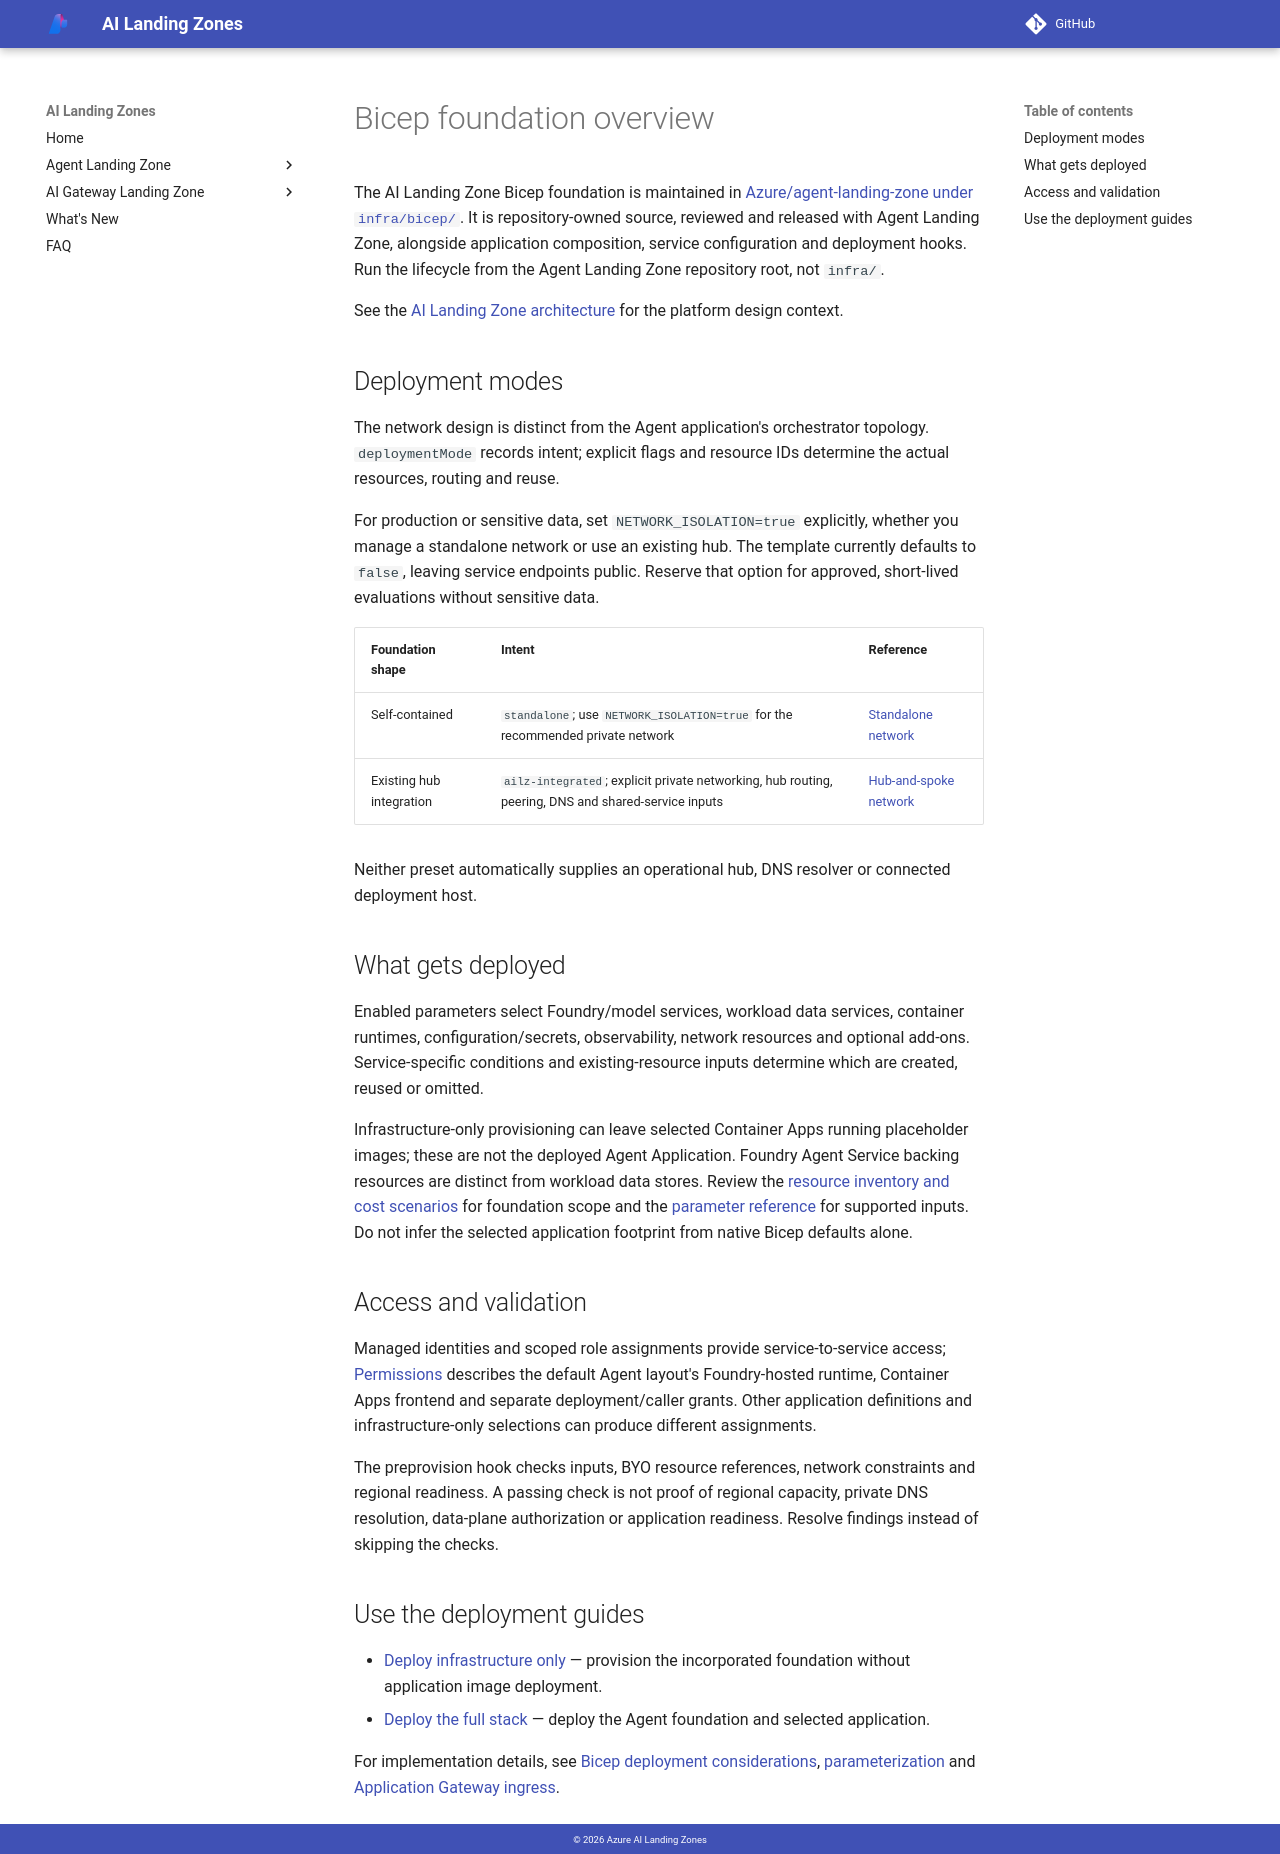

repository: lazyhacker6/triage-azure-v0c80bd9-b92d14 · page: bicep/overview/index.html · generator: mkdocs

# Bicep foundation overview

The AI Landing Zone Bicep foundation is maintained in
[Azure/agent-landing-zone under `infra/bicep/`](https://github.com/Azure/agent-landing-zone/tree/main/infra/bicep).
It is repository-owned source, reviewed and released with Agent Landing Zone,
alongside application composition, service configuration and deployment hooks.
Run the lifecycle from the Agent Landing Zone repository root, not `infra/`.

See the [AI Landing Zone architecture](../architecture/design-checklist.md)
for the platform design context.

## Deployment modes

The network design is distinct from the Agent application's orchestrator topology.
`deploymentMode` records intent; explicit flags and resource IDs determine the
actual resources, routing and reuse.

For production or sensitive data, set `NETWORK_ISOLATION=true` explicitly,
whether you manage a standalone network or use an existing hub. The template
currently defaults to `false`, leaving service endpoints public. Reserve that
option for approved, short-lived evaluations without sensitive data.

| Foundation shape | Intent | Reference |
| --- | --- | --- |
| Self-contained | `standalone`; use `NETWORK_ISOLATION=true` for the recommended private network | [Standalone network](standalone.md) |
| Existing hub integration | `ailz-integrated`; explicit private networking, hub routing, peering, DNS and shared-service inputs | [Hub-and-spoke network](hub-and-spoke.md) |

Neither preset automatically supplies an operational hub, DNS resolver or
connected deployment host.

## What gets deployed

Enabled parameters select Foundry/model services, workload data services,
container runtimes, configuration/secrets, observability, network resources and
optional add-ons. Service-specific conditions and existing-resource inputs
determine which are created, reused or omitted.

Infrastructure-only provisioning can leave selected Container Apps running
placeholder images; these are not the deployed Agent Application.
Foundry Agent Service backing resources are distinct from workload data stores. Review the
[resource inventory and cost scenarios](deployed-resources.md) for foundation
scope and the [parameter reference](parameterization.md) for supported inputs.
Do not infer the selected application footprint from native Bicep defaults alone.

## Access and validation

Managed identities and scoped role assignments provide service-to-service
access; [Permissions](permissions.md) describes the default Agent layout's
Foundry-hosted runtime, Container Apps frontend and separate deployment/caller
grants. Other application definitions and infrastructure-only selections can
produce different assignments.

The preprovision hook checks inputs, BYO resource references, network constraints
and regional readiness. A passing check is not proof of regional capacity,
private DNS resolution, data-plane authorization or application readiness.
Resolve findings instead of skipping the checks.

<span id="use-the-canonical-runbooks"></span>

## Use the deployment guides

- [Deploy infrastructure only](../agent-landing-zone/deploy-infra-only.md)
  — provision the incorporated foundation without application image deployment.
- [Deploy the full stack](../agent-landing-zone/deploy-full-stack.md)
  — deploy the Agent foundation and selected application.

For implementation details, see [Bicep deployment considerations](how-to-deploy.md),
[parameterization](parameterization.md) and
[Application Gateway ingress](public-ingress.md).
